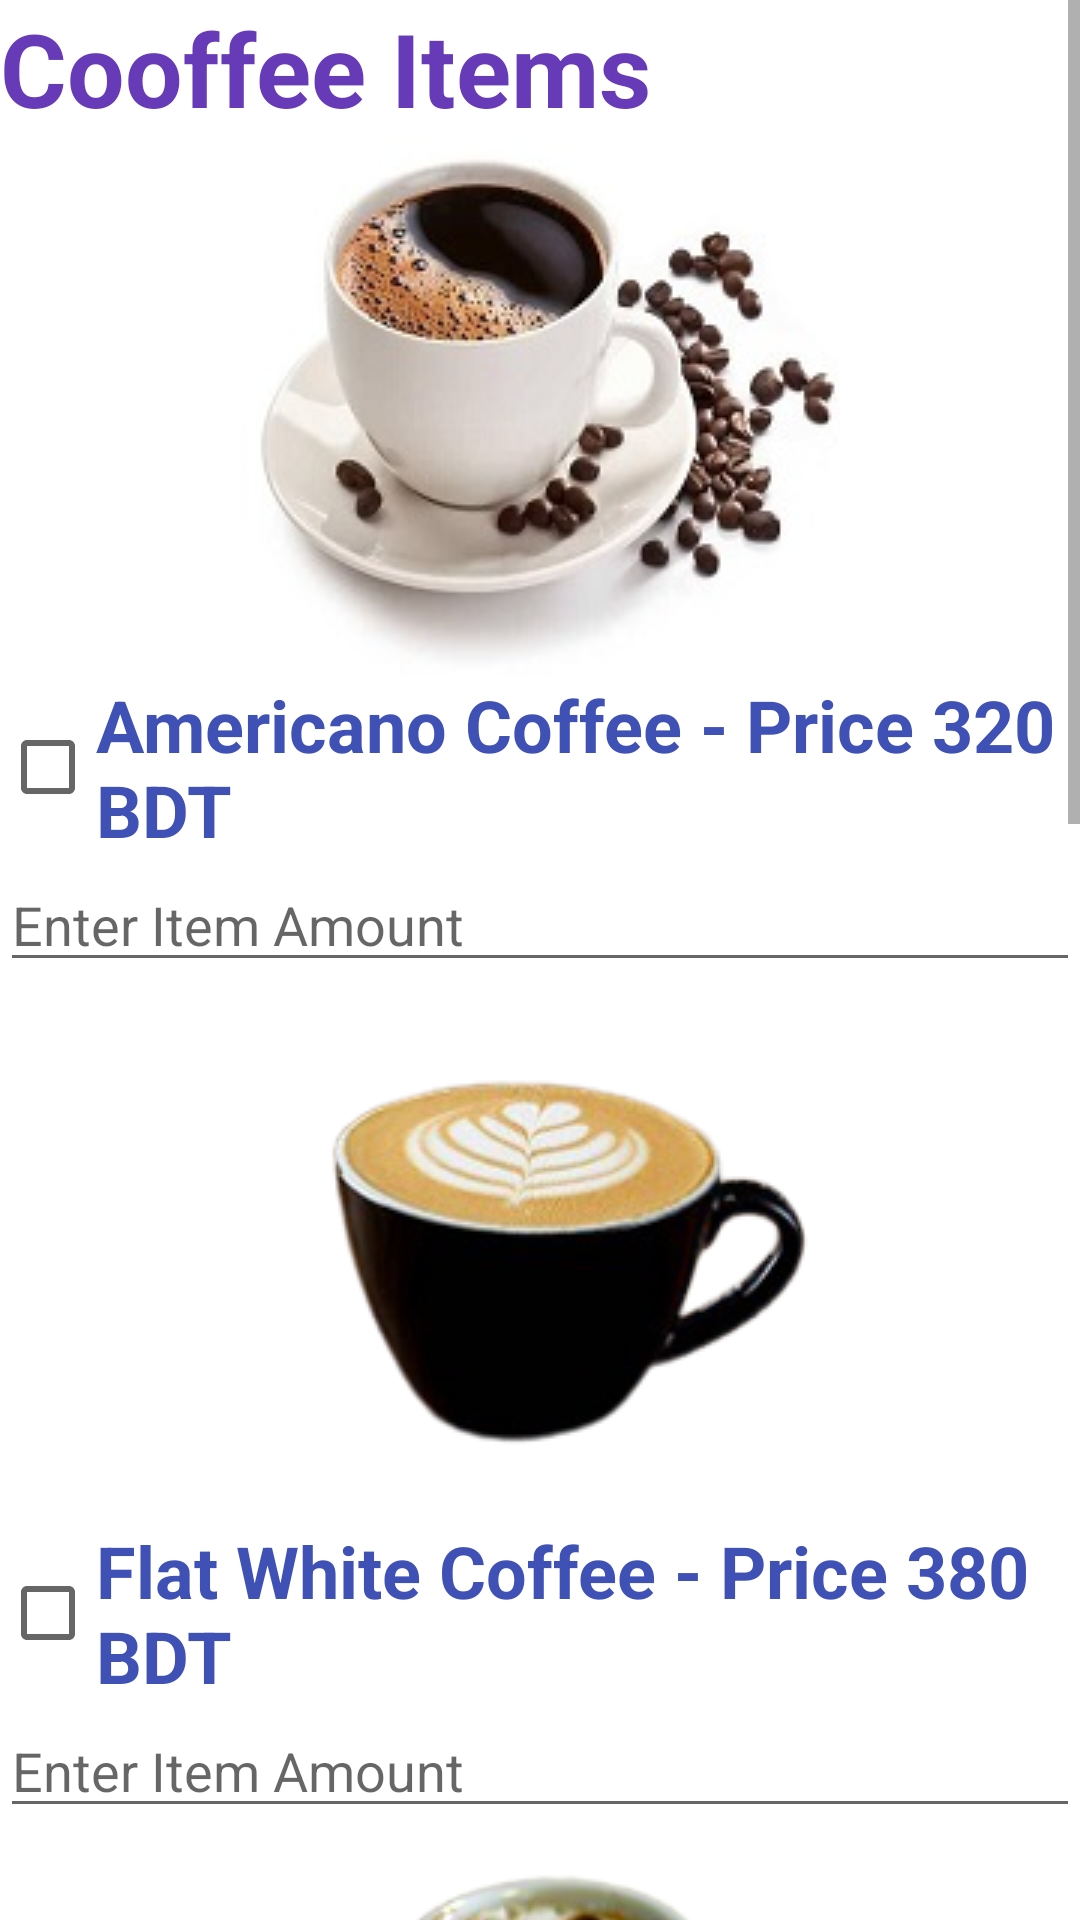

Reconstruct the res/layout file that produces this screen, plus the resources it refers to.
<!-- AndroidManifest.xml: application theme Theme.SmartCafeteria -->
<!-- res/layout/activity_main4.xml -->
<?xml version="1.0" encoding="utf-8"?>
<androidx.constraintlayout.widget.ConstraintLayout xmlns:android="http://schemas.android.com/apk/res/android"
    xmlns:app="http://schemas.android.com/apk/res-auto"
    xmlns:tools="http://schemas.android.com/tools"
    android:layout_width="match_parent"
    android:layout_height="match_parent"
    android:background="#FFFFFF"
    tools:context=".MainActivity4" >

    <ScrollView
        android:layout_width="match_parent"
        android:layout_height="match_parent"
        android:background="#FFFFFF"
        tools:layout_editor_absoluteX="1dp"
        tools:layout_editor_absoluteY="1dp">

        <LinearLayout
            android:layout_width="match_parent"
            android:layout_height="wrap_content"
            android:orientation="vertical">

            <TextView
                android:id="@+id/textView9"
                android:layout_width="match_parent"
                android:layout_height="wrap_content"
                android:text="Cooffee Items"
                android:textColor="#673AB7"
                android:textSize="34sp"
                android:textStyle="bold" />

            <ImageView
                android:id="@+id/imageView10"
                android:layout_width="match_parent"
                android:layout_height="match_parent"
                app:srcCompat="@drawable/americano" />

            <CheckBox
                android:id="@+id/checkBox"
                android:layout_width="match_parent"
                android:layout_height="wrap_content"
                android:text="Americano Coffee - Price 320 BDT"
                android:textColor="#3F51B5"
                android:textSize="24sp"
                android:textStyle="bold" />

            <EditText
                android:id="@+id/i1"
                android:layout_width="match_parent"
                android:layout_height="wrap_content"
                android:ems="10"
                android:hint="Enter Item Amount"
                android:inputType="textPersonName" />

            <ImageView
                android:id="@+id/imageView12"
                android:layout_width="match_parent"
                android:layout_height="wrap_content"
                app:srcCompat="@drawable/flatwhite" />

            <CheckBox
                android:id="@+id/checkBox2"
                android:layout_width="match_parent"
                android:layout_height="wrap_content"
                android:text="Flat White Coffee - Price 380 BDT"
                android:textColor="#3F51B5"
                android:textSize="24sp"
                android:textStyle="bold" />

            <EditText
                android:id="@+id/i2"
                android:layout_width="match_parent"
                android:layout_height="wrap_content"
                android:ems="10"
                android:hint="Enter Item Amount"
                android:inputType="textPersonName" />

            <ImageView
                android:id="@+id/imageView13"
                android:layout_width="match_parent"
                android:layout_height="wrap_content"
                app:srcCompat="@drawable/cappucino" />

            <CheckBox
                android:id="@+id/checkBox3"
                android:layout_width="match_parent"
                android:layout_height="wrap_content"
                android:text="Cappucino Coffee - Price 350 BDT"
                android:textColor="#3F51B5"
                android:textSize="24sp"
                android:textStyle="bold" />

            <EditText
                android:id="@+id/i3"
                android:layout_width="match_parent"
                android:layout_height="wrap_content"
                android:ems="10"
                android:hint="Enter Item Amount"
                android:inputType="textPersonName" />

            <ImageView
                android:id="@+id/imageView14"
                android:layout_width="match_parent"
                android:layout_height="wrap_content"
                app:srcCompat="@drawable/macchiato" />

            <CheckBox
                android:id="@+id/checkBox4"
                android:layout_width="match_parent"
                android:layout_height="wrap_content"
                android:text="Macchiato Coffee - Price 355 BDT"
                android:textColor="#3F51B5"
                android:textSize="24sp"
                android:textStyle="bold" />

            <EditText
                android:id="@+id/i4"
                android:layout_width="match_parent"
                android:layout_height="wrap_content"
                android:ems="10"
                android:hint="Enter Item Amount"
                android:inputType="textPersonName" />

            <ImageView
                android:id="@+id/imageView15"
                android:layout_width="match_parent"
                android:layout_height="wrap_content"
                app:srcCompat="@drawable/mocha" />

            <CheckBox
                android:id="@+id/checkBox5"
                android:layout_width="match_parent"
                android:layout_height="wrap_content"
                android:text="Mocha Coffee - Price 345 BDT"
                android:textColor="#3F51B5"
                android:textSize="24sp"
                android:textStyle="bold" />

            <EditText
                android:id="@+id/i5"
                android:layout_width="match_parent"
                android:layout_height="wrap_content"
                android:ems="10"
                android:hint="Enter Item Amount"
                android:inputType="textPersonName" />

            <Button
                android:id="@+id/button4"
                android:layout_width="match_parent"
                android:layout_height="wrap_content"
                android:text="Order Now"
                android:textSize="20sp"
                app:backgroundTint="#E91E63" />

        </LinearLayout>
    </ScrollView>
</androidx.constraintlayout.widget.ConstraintLayout>
<!-- resources referenced by this layout -->
<resources>
  <!-- drawable americano: jpg bitmap (drawable-v24, 13299 bytes) -->
  <!-- drawable cappucino: png bitmap (drawable-v24, 54827 bytes) -->
  <!-- drawable flatwhite: png bitmap (drawable-v24, 26936 bytes) -->
  <!-- drawable macchiato: png bitmap (drawable-v24, 27693 bytes) -->
  <!-- drawable mocha: png bitmap (drawable-v24, 52223 bytes) -->
  <style name="Theme.SmartCafeteria" parent="Theme.MaterialComponents.DayNight.DarkActionBar">
          
          <item name="colorPrimary">@color/purple_500</item>
          <item name="colorPrimaryVariant">@color/purple_700</item>
          <item name="colorOnPrimary">@color/white</item>
          
          <item name="colorSecondary">@color/teal_200</item>
          <item name="colorSecondaryVariant">@color/teal_700</item>
          <item name="colorOnSecondary">@color/black</item>
          
          <item name="android:statusBarColor" tools:targetApi="l">?attr/colorPrimaryVariant</item>
          
      </style>
  <!-- not gathered from this repository: default colours our renderer supplied (Android Studio template values) -->
  <color name="purple_500">#FF6200EE</color>
  <color name="purple_700">#FF3700B3</color>
  <color name="teal_200">#FF03DAC5</color>
  <color name="teal_700">#FF018786</color>
  <color name="black">#FF000000</color>
  <color name="white">#FFFFFFFF</color>
</resources>
